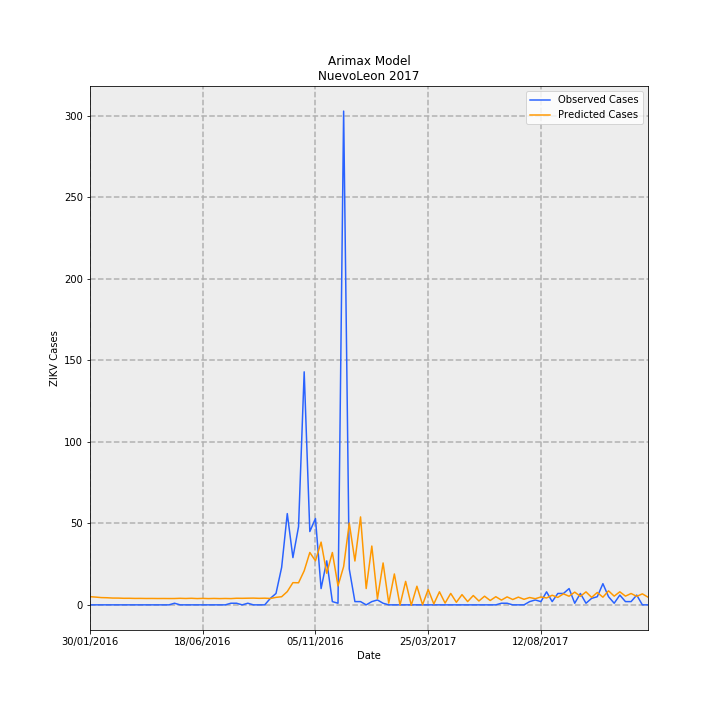

Values plotted in this chart, from the file beside it:
Date, predictions_incidence, observed_incidence, Predicted Cases, Observed Cases, error
30/01/2016, 0.09822, 0.0, 5.028, 0.0, -5.028
06/02/2016, 0.0932, 0.0, 4.771, 0.0, -4.771
13/02/2016, 0.08717, 0.0, 4.463, 0.0, -4.463
20/02/2016, 0.0854, 0.0, 4.372, 0.0, -4.372
27/02/2016, 0.08162, 0.0, 4.179, 0.0, -4.179
05/03/2016, 0.08121, 0.0, 4.158, 0.0, -4.158
12/03/2016, 0.07874, 0.0, 4.031, 0.0, -4.031
19/03/2016, 0.07889, 0.0, 4.039, 0.0, -4.039
26/03/2016, 0.07721, 0.0, 3.953, 0.0, -3.953
02/04/2016, 0.07758, 0.0, 3.972, 0.0, -3.972
09/04/2016, 0.07641, 0.0, 3.912, 0.0, -3.912
16/04/2016, 0.07683, 0.0, 3.933, 0.0, -3.933
23/04/2016, 0.07599, 0.0, 3.89, 0.0, -3.89
30/04/2016, 0.07639, 0.0, 3.911, 0.0, -3.911
07/05/2016, 0.07577, 0.0, 3.879, 0.0, -3.879
14/05/2016, 0.07613, 0.01953, 3.897, 1.0, -2.897
21/05/2016, 0.07851, 0.0, 4.019, 0.0, -4.019
28/05/2016, 0.07643, 0.0, 3.913, 0.0, -3.913
04/06/2016, 0.07882, 0.0, 4.035, 0.0, -4.035
11/06/2016, 0.07547, 0.0, 3.864, 0.0, -3.864
18/06/2016, 0.07778, 0.0, 3.982, 0.0, -3.982
25/06/2016, 0.07523, 0.0, 3.852, 0.0, -3.852
02/07/2016, 0.07712, 0.0, 3.948, 0.0, -3.948
09/07/2016, 0.07517, 0.0, 3.848, 0.0, -3.848
16/07/2016, 0.0767, 0.0, 3.927, 0.0, -3.927
23/07/2016, 0.07519, 0.01953, 3.849, 1.0, -2.849
30/07/2016, 0.07926, 0.01953, 4.058, 1.0, -3.058
06/08/2016, 0.07854, 0.0, 4.021, 0.0, -4.021
13/08/2016, 0.07988, 0.01953, 4.09, 1.0, -3.09
20/08/2016, 0.08095, 0.0, 4.144, 0.0, -4.144
27/08/2016, 0.07831, 0.0, 4.009, 0.0, -4.009
03/09/2016, 0.08016, 0.0, 4.104, 0.0, -4.104
10/09/2016, 0.07652, 0.07813, 3.917, 4.0, 0.0825
17/09/2016, 0.0899, 0.1367, 4.603, 7, 2.397
24/09/2016, 0.09758, 0.4493, 4.996, 23.0, 18
01/10/2016, 0.159, 1.094, 8.141, 56, 47.86
08/10/2016, 0.2663, 0.5665, 13.63, 29, 15.37
15/10/2016, 0.2647, 0.9376, 13.55, 48.0, 34.45
22/10/2016, 0.4083, 2.793, 20.9, 143.0, 122.1
29/10/2016, 0.6279, 0.879, 32.15, 45.0, 12.85
05/11/2016, 0.5279, 1.035, 27.03, 53.0, 25.97
12/11/2016, 0.7523, 0.1953, 38.51, 10.0, -28.51
19/11/2016, 0.379, 0.5274, 19.4, 27, 7.599
26/11/2016, 0.6277, 0.03907, 32.14, 2.0, -30.14
03/12/2016, 0.2271, 0.01953, 11.63, 1.0, -10.63
10/12/2016, 0.4588, 5.919, 23.49, 303, 279.5
17/12/2016, 0.9805, 0.4297, 50.2, 22.0, -28.2
24/12/2016, 0.5257, 0.03907, 26.92, 2.0, -24.92
31/12/2016, 1.054, 0.03907, 53.97, 2.0, -51.97
07/01/2017, 0.1954, 0.0, 10, 0.0, -10
14/01/2017, 0.7052, 0.03907, 36.1, 2.0, -34.1
21/01/2017, 0.07293, 0.0586, 3.734, 3.0, -0.7336
28/01/2017, 0.5024, 0.01953, 25.72, 1.0, -24.72
04/02/2017, 0.02111, 0.0, 1.081, 0.0, -1.081
11/02/2017, 0.3704, 0.0, 18.96, 0.0, -18.96
18/02/2017, -0.001916, 0.0, -0.0981, 0.0, 0.0981
25/02/2017, 0.2816, 0.0, 14.42, 0.0, -14.42
04/03/2017, -0.005093, 0.0, -0.2607, 0.0, 0.2607
11/03/2017, 0.2235, 0.0, 11.44, 0.0, -11.44
18/03/2017, 0.001103, 0.0, 0.05645, 0.0, -0.05645
... 40 more rows
